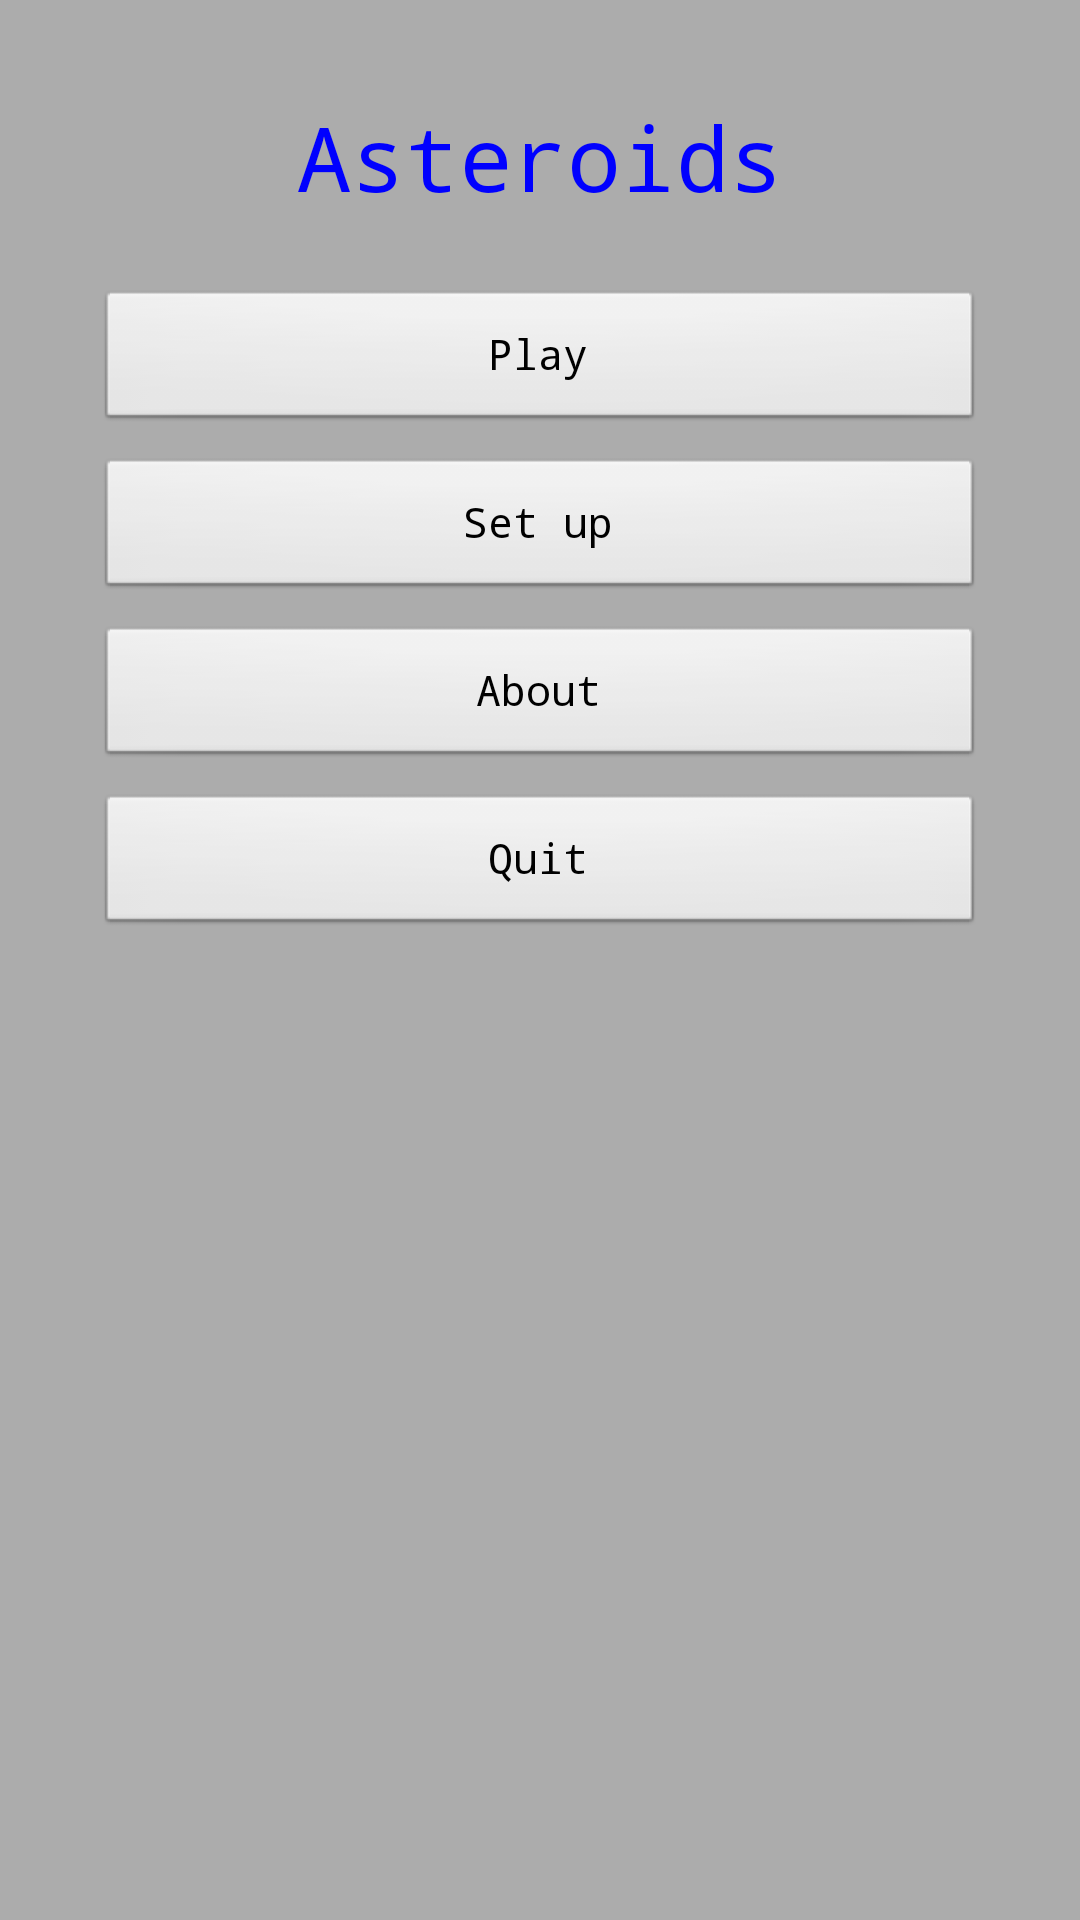

Layout XML and referenced resources for this Android screen:
<!-- AndroidManifest.xml: application theme AppTheme -->
<!-- res/layout/activity_main.xml -->
<?xml version="1.0" encoding="utf-8"?>
<android.support.constraint.ConstraintLayout xmlns:android="http://schemas.android.com/apk/res/android"
    xmlns:app="http://schemas.android.com/apk/res-auto"
    xmlns:tools="http://schemas.android.com/tools"

    android:layout_width="match_parent"
    android:layout_height="match_parent"
    tools:context=".MainActivity">

    <TextView
        android:id="@+id/textView"
        android:layout_width="wrap_content"
        android:layout_height="wrap_content"
        android:layout_marginStart="32dp"
        android:layout_marginLeft="32dp"
        android:layout_marginTop="32dp"
        android:layout_marginEnd="32dp"
        android:layout_marginRight="32dp"
        android:text="@string/app_name"
        android:textSize="30sp"
        app:layout_constraintEnd_toEndOf="parent"
        app:layout_constraintStart_toStartOf="parent"
        app:layout_constraintTop_toTopOf="parent" />

    <Button
        android:id="@+id/btn_start"
        android:layout_width="0dp"
        android:layout_height="wrap_content"
        android:layout_marginStart="32dp"
        android:layout_marginLeft="32dp"
        android:layout_marginTop="24dp"
        android:layout_marginEnd="32dp"
        android:layout_marginRight="32dp"
        android:text="@string/btn_start_txt"
        app:layout_constraintEnd_toEndOf="parent"
        app:layout_constraintStart_toStartOf="parent"
        app:layout_constraintTop_toBottomOf="@+id/textView" />

    <Button
        android:id="@+id/btn_setup"
        android:layout_width="0dp"
        android:layout_height="wrap_content"
        android:layout_marginTop="8dp"
        android:text="@string/btn_setup_txt"
        app:layout_constraintEnd_toEndOf="@+id/btn_start"
        app:layout_constraintHorizontal_bias="0.0"
        app:layout_constraintStart_toStartOf="@+id/btn_start"
        app:layout_constraintTop_toBottomOf="@+id/btn_start" />

    <Button
        android:id="@+id/btn_about"
        android:layout_width="0dp"
        android:layout_height="wrap_content"
        android:layout_marginTop="8dp"
        android:text="@string/btn_about_txt"
        app:layout_constraintEnd_toEndOf="@+id/btn_start"
        app:layout_constraintHorizontal_bias="0.0"
        app:layout_constraintStart_toStartOf="@+id/btn_start"
        app:layout_constraintTop_toBottomOf="@+id/btn_setup" />

    <Button
        android:id="@+id/btn_exit"
        android:layout_width="0dp"
        android:layout_height="wrap_content"
        android:layout_marginTop="8dp"
        android:text="@string/btn_exit_txt"
        app:layout_constraintEnd_toEndOf="@+id/btn_start"
        app:layout_constraintHorizontal_bias="0.0"
        app:layout_constraintStart_toStartOf="@+id/btn_start"
        app:layout_constraintTop_toBottomOf="@+id/btn_about" />

</android.support.constraint.ConstraintLayout>
<!-- resources referenced by this layout -->
<resources>
  <string name="app_name">Asteroids</string>
  <string name="btn_about_txt">About</string>
  <string name="btn_exit_txt">Quit</string>
  <string name="btn_setup_txt">Set up</string>
  <string name="btn_start_txt">Play</string>
  <style name="AppTheme" parent="Theme.AppCompat.Light.DarkActionBar">
          
          <item name="android:typeface">monospace</item>
          <item name="android:textColor">#0000FF</item>
          <item name="android:windowBackground">#ACACAC</item>
          <item name="android:buttonStyle">@android:style/Widget.Button</item>
          <item name="android:textAppearanceButton">@style/TextAppearance.AppCompat.Menu</item>
          <item name="colorPrimary">@color/colorPrimary</item>
          <item name="colorPrimaryDark">@color/colorPrimaryDark</item>
          <item name="colorAccent">@color/colorAccent</item>
      </style>
  <color name="colorPrimary">#008577</color>
  <color name="colorPrimaryDark">#00574B</color>
  <color name="colorAccent">#d81b60</color>
</resources>
